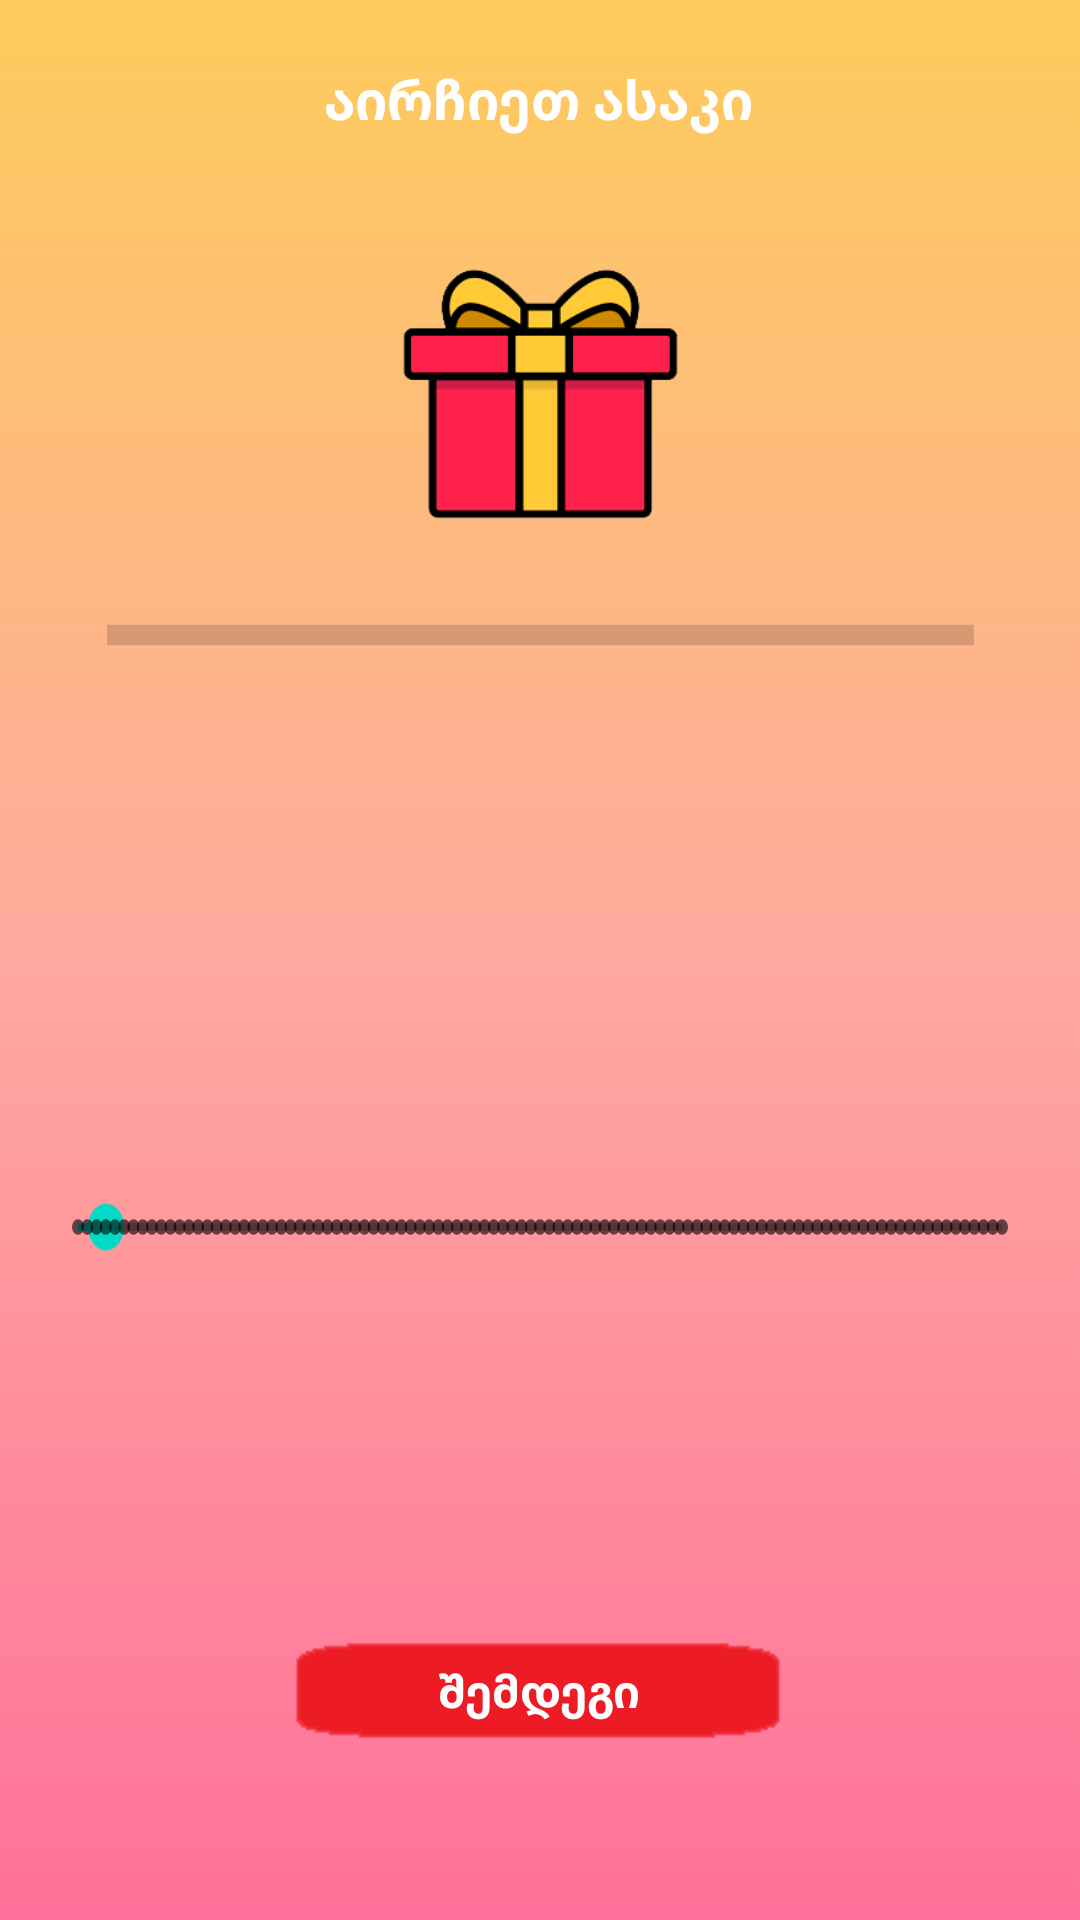

Layout XML and referenced resources for this Android screen:
<!-- AndroidManifest.xml: application theme AppTheme -->
<!-- res/layout/activity_main3.xml -->
<?xml version="1.0" encoding="utf-8"?>
<androidx.constraintlayout.widget.ConstraintLayout xmlns:android="http://schemas.android.com/apk/res/android"
    xmlns:app="http://schemas.android.com/apk/res-auto"
    xmlns:tools="http://schemas.android.com/tools"
    android:layout_width="match_parent"
    android:layout_height="match_parent"
    android:background="@drawable/gradient_background"
    tools:context=".MainActivity3">

    <ImageView
        android:id="@+id/imageView"
        android:layout_width="115dp"
        android:layout_height="92dp"
        android:src="@mipmap/gift"
        app:layout_constraintBottom_toBottomOf="parent"
        app:layout_constraintEnd_toEndOf="parent"
        app:layout_constraintStart_toStartOf="parent"
        app:layout_constraintTop_toTopOf="parent"
        app:layout_constraintVertical_bias="0.156" />

    <SeekBar
        android:id="@+id/seekBar"
        style="@style/Widget.AppCompat.SeekBar.Discrete"
        android:layout_width="340dp"
        android:layout_height="54dp"
        android:max="100"
        android:progress="3"
        android:scaleY="1.3"
        app:layout_constraintBottom_toBottomOf="parent"
        app:layout_constraintEnd_toEndOf="parent"
        app:layout_constraintHorizontal_bias="0.492"
        app:layout_constraintStart_toStartOf="parent"
        app:layout_constraintTop_toTopOf="parent"
        app:layout_constraintVertical_bias="0.652" />

    <TextView
        android:id="@+id/textView3"
        android:layout_width="wrap_content"
        android:layout_height="wrap_content"
        android:textColor="#FAF4F4"
        android:textSize="60sp"
        app:layout_constraintBottom_toBottomOf="parent"
        app:layout_constraintEnd_toEndOf="parent"
        app:layout_constraintHorizontal_bias="0.497"
        app:layout_constraintStart_toStartOf="parent"
        app:layout_constraintTop_toTopOf="parent"
        app:layout_constraintVertical_bias="0.522" />

    <TextView
        android:id="@+id/textView2"
        android:layout_width="164dp"
        android:layout_height="39dp"
        android:gravity="center"
        android:text="აირჩიეთ ასაკი"
        android:textColor="#fff"
        android:textSize="18sp"
        app:layout_constraintBottom_toBottomOf="parent"
        app:layout_constraintEnd_toEndOf="parent"
        app:layout_constraintHorizontal_bias="0.497"
        app:layout_constraintStart_toStartOf="parent"
        app:layout_constraintTop_toTopOf="parent"
        app:layout_constraintVertical_bias="0.023" />

    <ProgressBar
        android:id="@+id/progressBar"
        style="?android:attr/progressBarStyleHorizontal"
        android:layout_width="289dp"
        android:layout_height="42dp"
        android:progress="0"
        android:scaleY="1.7"
        app:layout_constraintBottom_toBottomOf="parent"
        app:layout_constraintEnd_toEndOf="parent"
        app:layout_constraintStart_toStartOf="parent"
        app:layout_constraintTop_toTopOf="parent"
        app:layout_constraintVertical_bias="0.319" />

    <Button
        android:id="@+id/button3"
        android:layout_width="164dp"
        android:layout_height="33dp"
        android:background="@mipmap/buttonred"
        android:text="შემდეგი"
        android:textAllCaps="false"
        android:textColor="#fff"
        android:textSize="15sp"
        app:layout_constraintBottom_toBottomOf="parent"
        app:layout_constraintEnd_toEndOf="parent"
        app:layout_constraintHorizontal_bias="0.497"
        app:layout_constraintStart_toStartOf="parent"
        app:layout_constraintTop_toTopOf="parent"
        app:layout_constraintVertical_bias="0.901" />

</androidx.constraintlayout.widget.ConstraintLayout>
<!-- resources referenced by this layout -->
<resources>
  <!-- drawable gradient_background (drawable) -->
  <?xml version="1.0" encoding="utf-8"?>
  <selector xmlns:android="http://schemas.android.com/apk/res/android">
      <item>
          <shape>
              <gradient android:angle="-225" android:startColor="#FDCC5B" android:centerColor="#FFA99F" android:endColor="#FF719A" />
  
  
          </shape>
      </item>
  
  </selector>
  <!-- mipmap buttonred: png bitmap (mipmap-xxhdpi, 510 bytes) -->
  <!-- mipmap gift: png bitmap (mipmap-xxhdpi, 5951 bytes) -->
  <style name="AppTheme" parent="Theme.AppCompat.Light.NoActionBar">
          
          <item name="android:textStyle">bold</item>
          <item name="android:gravity">center</item>
          <item name="android:textColor">#fff</item>
          <item name="android:itemBackground">#FA0B0B</item>
          <item name="colorPrimary">@color/colorPrimary</item>
          <item name="colorPrimaryDark">#FDCC5B</item>
          <item name="colorAccent">@color/colorAccent</item>
  
      </style>
  <!-- not gathered from this repository: default colours our renderer supplied (Android Studio template values) -->
  <color name="colorPrimary">#FF6200EE</color>
  <color name="colorAccent">#FF03DAC5</color>
</resources>
